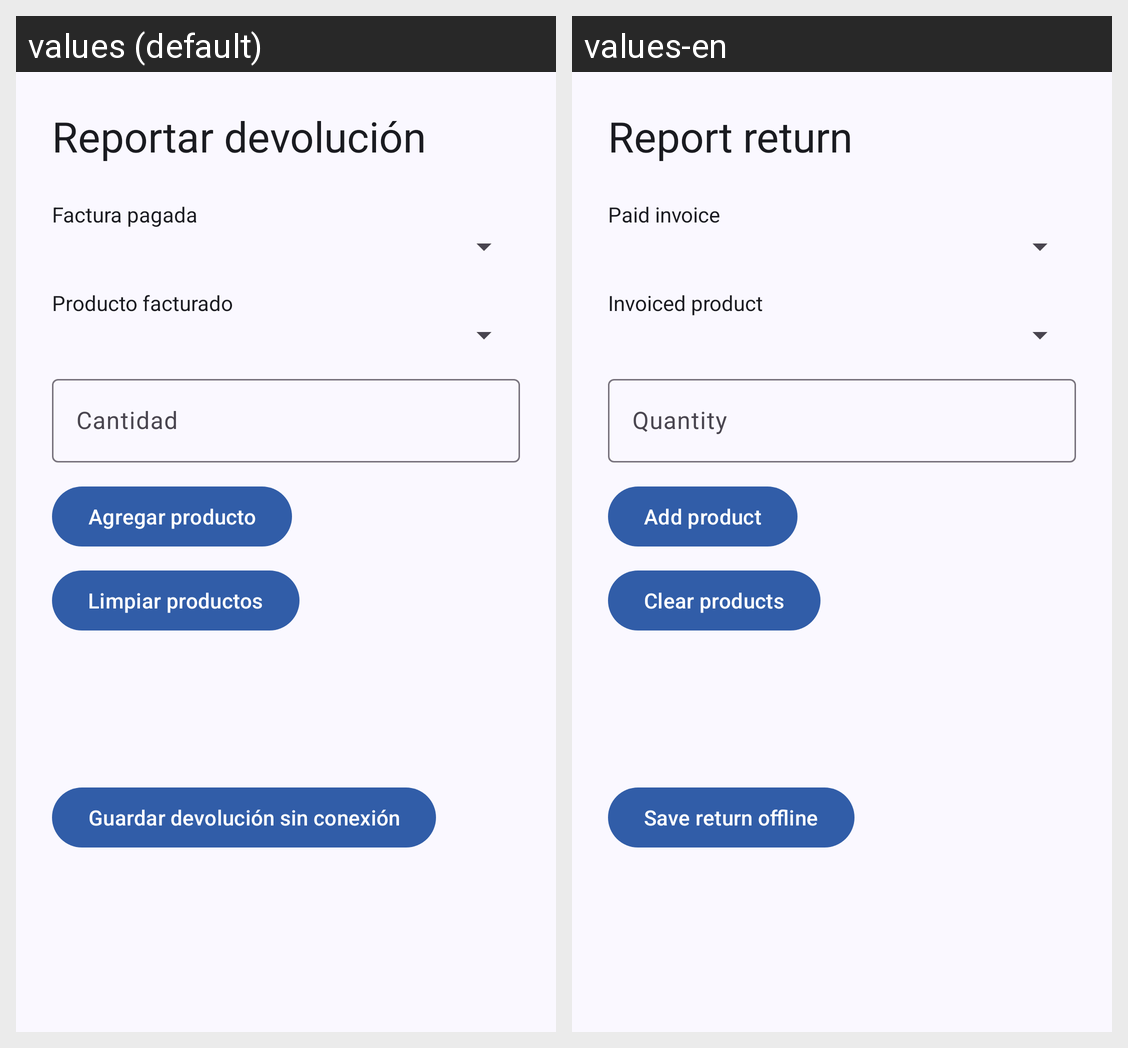

Translations of the strings shown on this Android screen, per locale in the grid:
Android screen res/layout/activity_return_create.xml rendered under 2 locales, left to right: values (default), values-en. Device: Nexus 5 (rendered at 1080×1920; each locale shown at half size, 540×960, under a caption strip naming it); theme Theme.CatalogDigital.
Strings drawn on this screen, with the default value and each locale's value (text and hints the layout hard-codes, and strings that could not be matched under every locale, appear in the picture but are not listed):

return_create_title
  values: Reportar devolución
  values-en: Report return

return_invoice
  values: Factura pagada
  values-en: Paid invoice

return_item
  values: Producto facturado
  values-en: Invoiced product

return_quantity
  values: Cantidad
  values-en: Quantity

return_add_item
  values: Agregar producto
  values-en: Add product

return_clear_items
  values: Limpiar productos
  values-en: Clear products

return_save
  values: Guardar devolución sin conexión
  values-en: Save return offline
